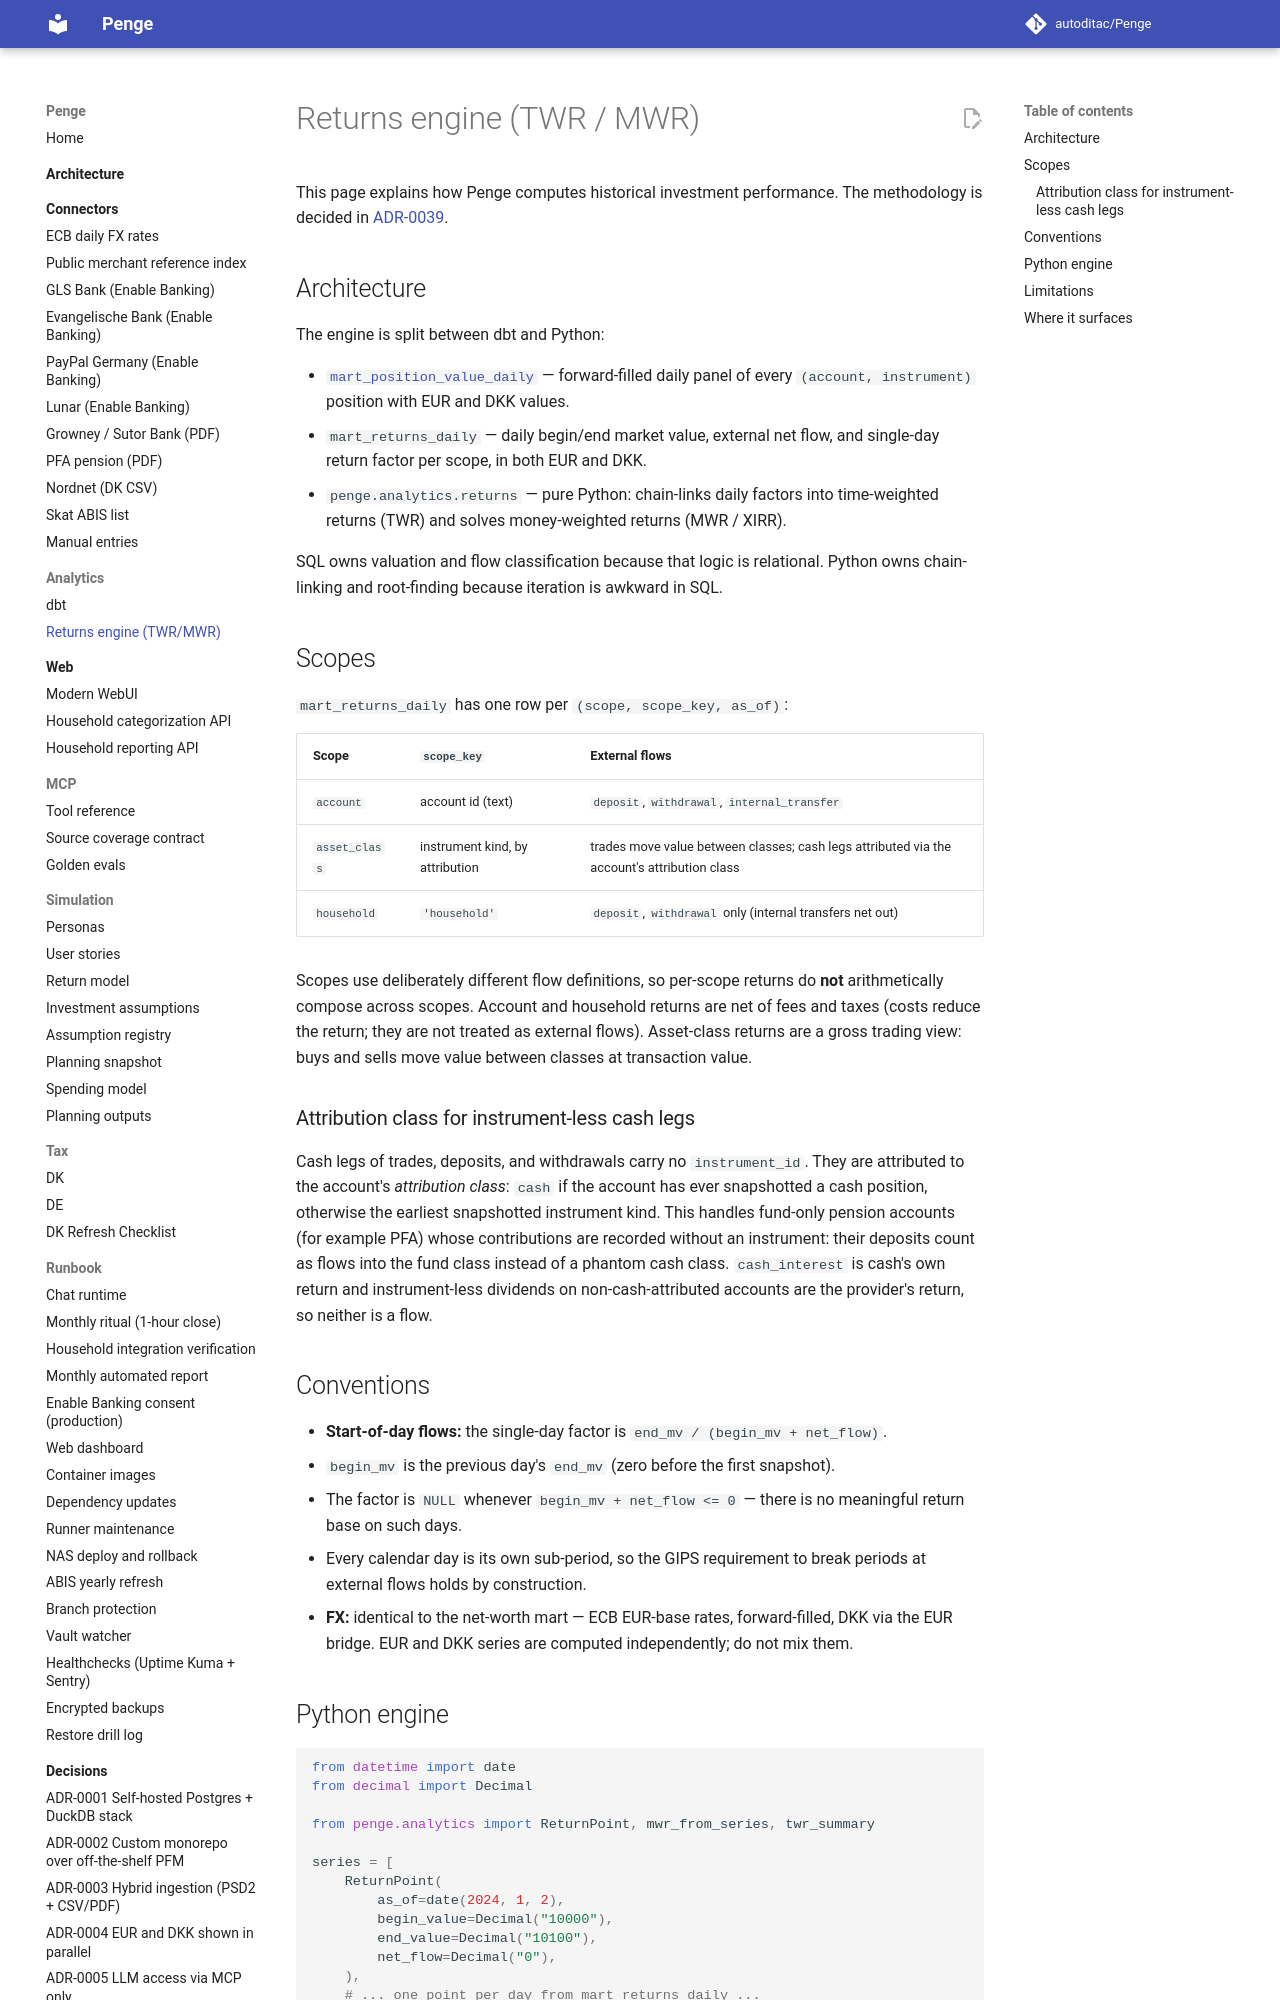

repository: autoditac/Penge · page: analytics/returns/index.html · generator: mkdocs

# Returns engine (TWR / MWR)

This page explains how Penge computes historical investment performance.
The methodology is decided in
[ADR-0039](../decisions/0039-returns-engine-twr-mwr.md).

## Architecture

The engine is split between dbt and Python:

- [`mart_position_value_daily`](../dbt.md) — forward-filled daily panel of
  every `(account, instrument)` position with EUR and DKK values.
- `mart_returns_daily` — daily begin/end market value, external net flow, and
  single-day return factor per scope, in both EUR and DKK.
- `penge.analytics.returns` — pure Python: chain-links daily factors into
  time-weighted returns (TWR) and solves money-weighted returns (MWR / XIRR).

SQL owns valuation and flow classification because that logic is relational.
Python owns chain-linking and root-finding because iteration is awkward in SQL.

## Scopes

`mart_returns_daily` has one row per `(scope, scope_key, as_of)`:

| Scope         | `scope_key`                     | External flows                                                                               |
| ------------- | ------------------------------- | -------------------------------------------------------------------------------------------- |
| `account`     | account id (text)               | `deposit`, `withdrawal`, `internal_transfer`                                                  |
| `asset_class` | instrument kind, by attribution | trades move value between classes; cash legs attributed via the account's attribution class   |
| `household`   | `'household'`                   | `deposit`, `withdrawal` only (internal transfers net out)                                     |

Scopes use deliberately different flow definitions, so per-scope returns do
**not** arithmetically compose across scopes.
Account and household returns are net of fees and taxes (costs reduce the
return; they are not treated as external flows).
Asset-class returns are a gross trading view: buys and sells move value
between classes at transaction value.

### Attribution class for instrument-less cash legs

Cash legs of trades, deposits, and withdrawals carry no `instrument_id`.
They are attributed to the account's _attribution class_: `cash` if the
account has ever snapshotted a cash position, otherwise the earliest
snapshotted instrument kind.
This handles fund-only pension accounts (for example PFA) whose contributions
are recorded without an instrument: their deposits count as flows into the
fund class instead of a phantom cash class.
`cash_interest` is cash's own return and instrument-less dividends on
non-cash-attributed accounts are the provider's return, so neither is a flow.
